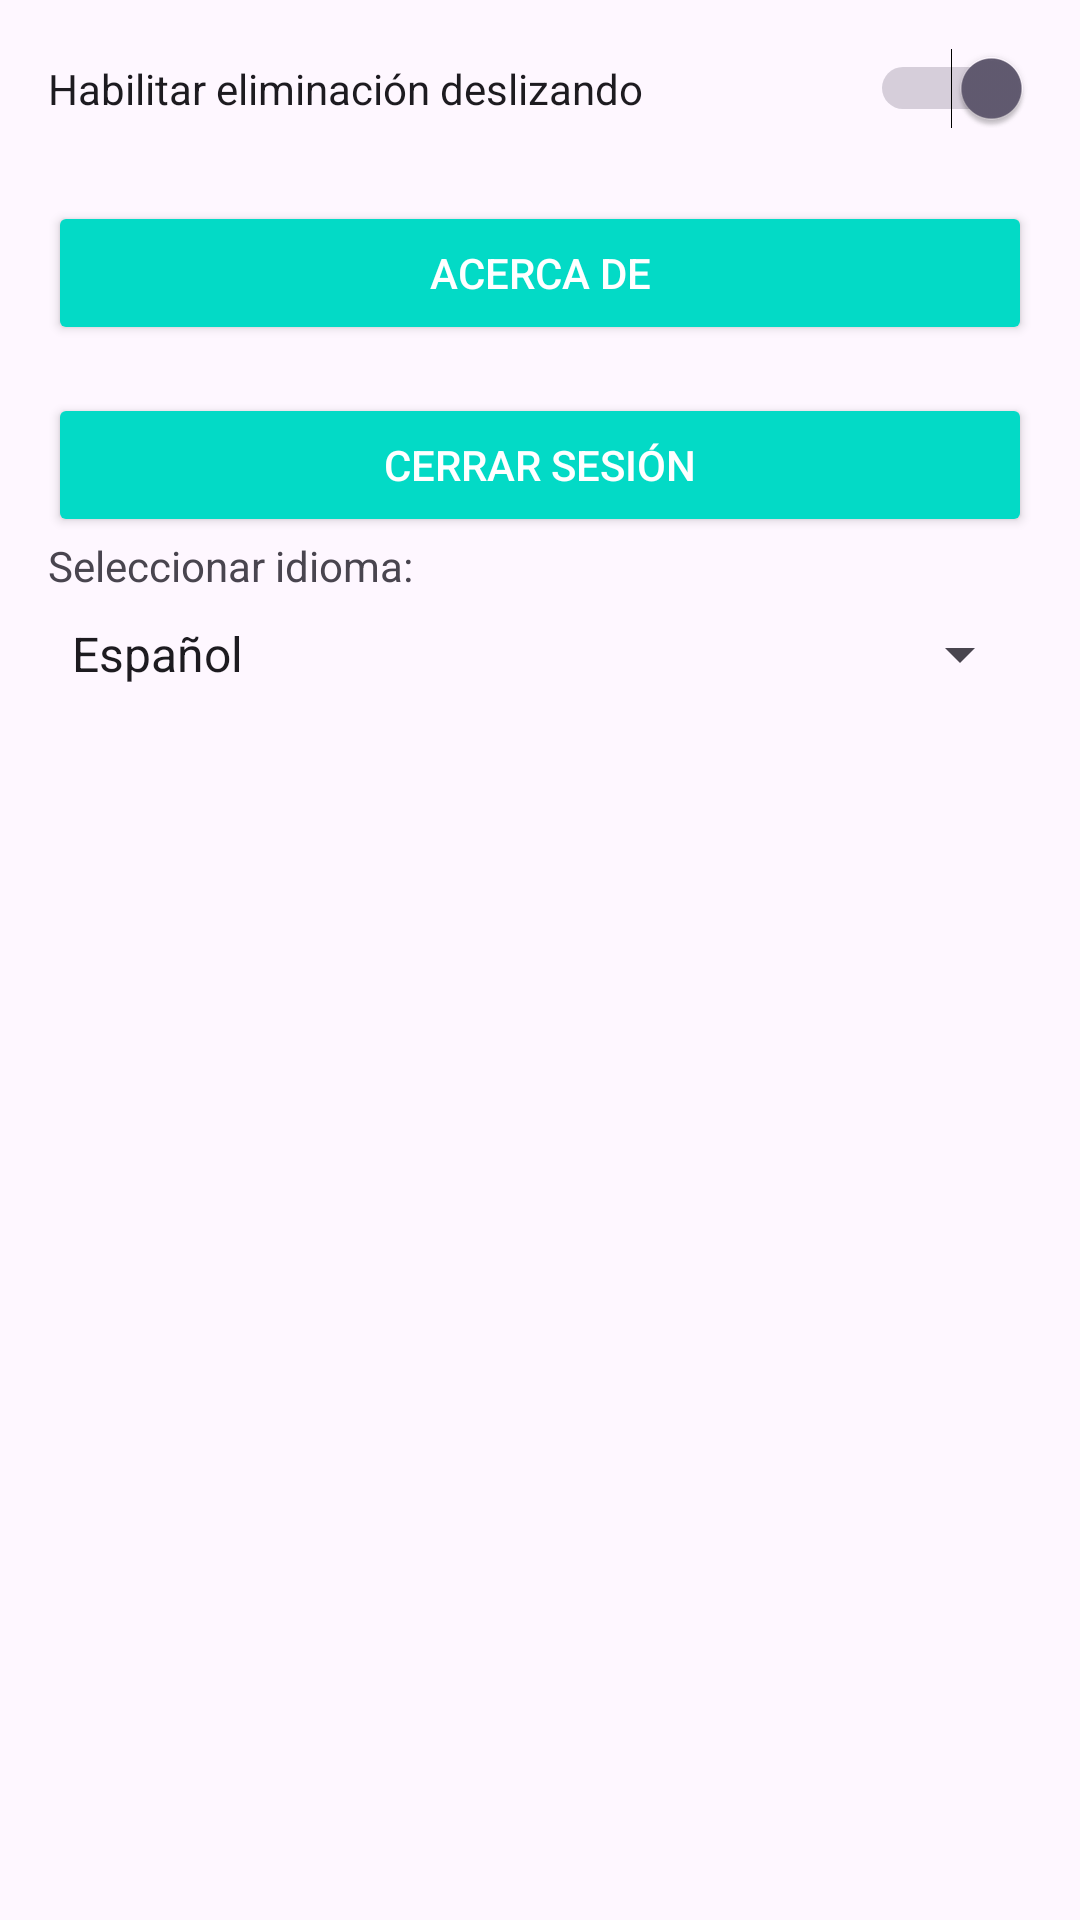

Android layout source for this screen:
<!-- AndroidManifest.xml: application theme Theme.Tarea_03BLL -->
<!-- res/layout/fragment_settings.xml -->
<LinearLayout
    xmlns:android="http://schemas.android.com/apk/res/android"
    android:layout_width="match_parent"
    android:layout_height="match_parent"
    android:orientation="vertical"
    android:padding="16dp">

    
    <Switch
        android:id="@+id/switch_swipe_to_delete"
        android:layout_width="match_parent"
        android:layout_height="wrap_content"
        android:text="@string/switch_swipe_to_delete"
        android:checked="true"
        android:layout_marginBottom="24dp"
        android:contentDescription="@string/switch_swipe_to_delete_desc" />

    
    <Button
        android:id="@+id/button_about"
        android:layout_width="match_parent"
        android:layout_height="wrap_content"
        android:text="@string/button_about"
        android:layout_marginBottom="16dp"
        android:backgroundTint="@color/design_default_color_secondary"
        android:textColor="@android:color/white"
        android:contentDescription="@string/button_about_desc" />

    
    <Button
        android:id="@+id/buttonLogout"
        android:layout_width="match_parent"
        android:layout_height="wrap_content"
        android:text="@string/button_logout"
        android:backgroundTint="@color/design_default_color_secondary"
        android:textColor="@android:color/white"
        android:contentDescription="@string/button_logout_desc" />

    
    <TextView
        android:layout_width="match_parent"
        android:layout_height="wrap_content"
        android:text="@string/select_language"
        android:layout_marginBottom="8dp" />

    
    <Spinner
        android:id="@+id/language_spinner"
        android:layout_width="match_parent"
        android:layout_height="wrap_content"
        android:layout_marginBottom="24dp"
        android:entries="@array/language_options"
        android:contentDescription="@string/language_spinner_desc" />

</LinearLayout>
<!-- resources referenced by this layout -->
<resources>
  <string-array name="language_options">
          <item>Español</item>
          <item>English</item>
      </string-array>
  <string name="button_about">Acerca de</string>
  <string name="button_about_desc">Abrir información acerca de la aplicación</string>
  <string name="button_logout">Cerrar sesión</string>
  <string name="button_logout_desc">Cerrar la sesión actual</string>
  <string name="language_spinner_desc">Seleccionar el idioma de la aplicación</string>
  <string name="select_language">Seleccionar idioma:</string>
  <string name="switch_swipe_to_delete">Habilitar eliminación deslizando</string>
  <string name="switch_swipe_to_delete_desc">Habilitar o deshabilitar la opción de deslizar para eliminar</string>
  <style name="Theme.Tarea_03BLL" parent="Base.Theme.Tarea_03BLL" />
  <style name="Base.Theme.Tarea_03BLL" parent="Theme.Material3.DayNight.NoActionBar">
          
          
      </style>
</resources>
